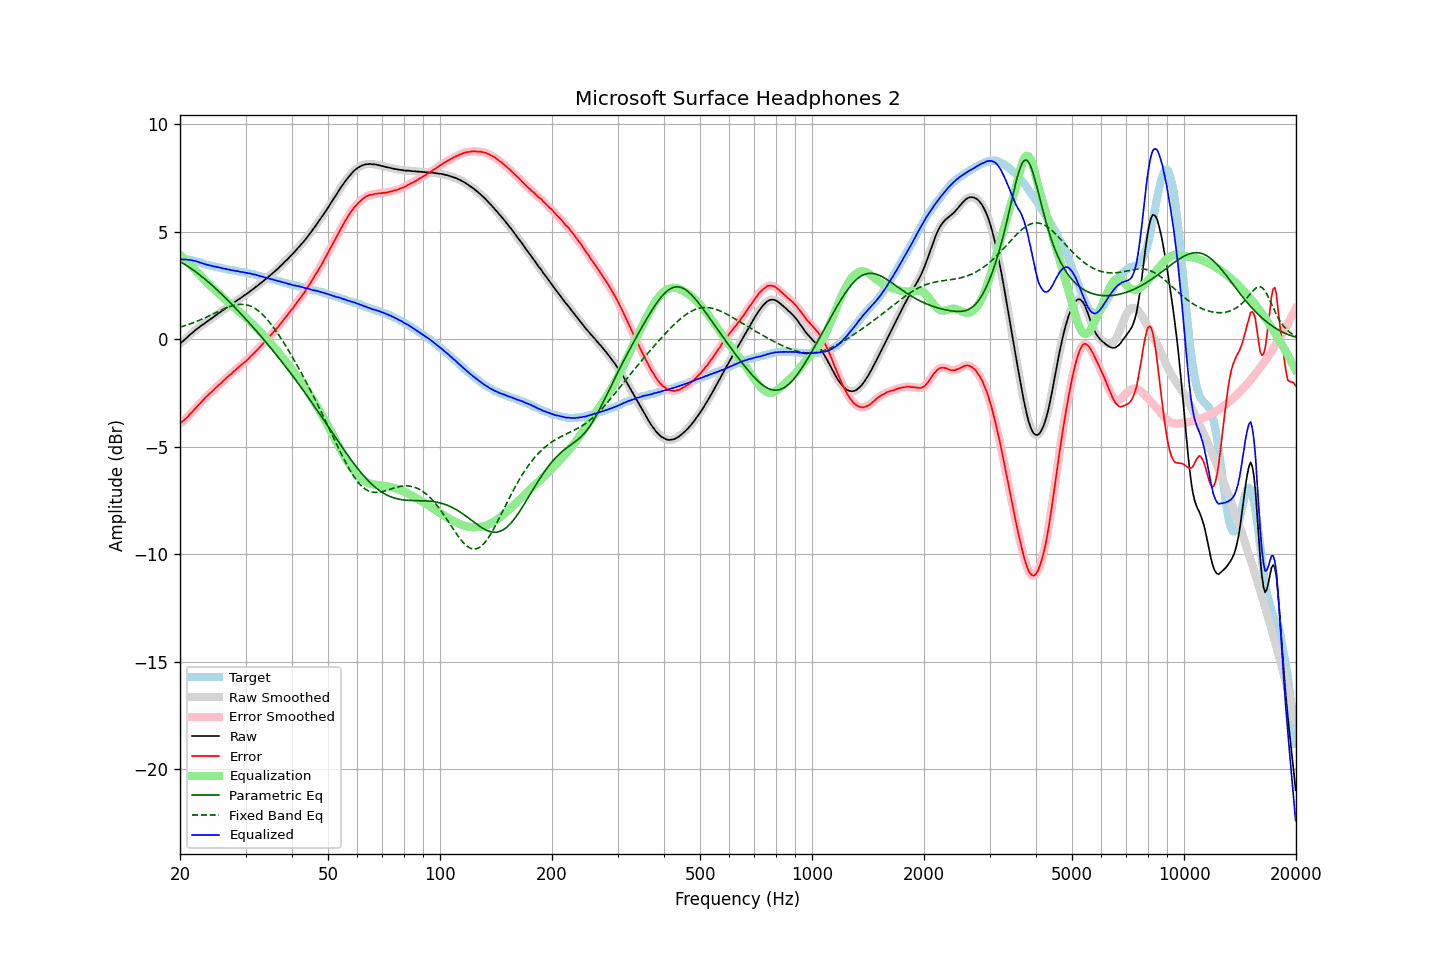

The table this chart was drawn from, first rows:
frequency, raw, error, smoothed, error_smoothed, equalization, parametric_eq, fixed_band_eq, equalized_raw, equalized_smoothed, target
20.00, -0.21, -3.92, -0.21, -3.92, 3.93, 3.61, 0.57, 3.72, 3.73, 3.72
20.20, -0.14, -3.85, -0.14, -3.86, 3.86, 3.57, 0.59, 3.72, 3.72, 3.72
20.40, -0.08, -3.79, -0.08, -3.80, 3.79, 3.53, 0.61, 3.72, 3.72, 3.72
20.61, -0.01, -3.73, -0.01, -3.73, 3.72, 3.48, 0.63, 3.71, 3.71, 3.72
20.81, 0.06, -3.65, 0.06, -3.66, 3.65, 3.44, 0.66, 3.71, 3.71, 3.72
21.02, 0.12, -3.59, 0.13, -3.58, 3.57, 3.39, 0.68, 3.70, 3.70, 3.72
21.23, 0.20, -3.49, 0.20, -3.51, 3.50, 3.34, 0.71, 3.70, 3.70, 3.70
21.44, 0.26, -3.42, 0.26, -3.42, 3.42, 3.29, 0.74, 3.69, 3.69, 3.69
21.66, 0.32, -3.35, 0.33, -3.34, 3.34, 3.24, 0.76, 3.67, 3.67, 3.67
21.87, 0.39, -3.25, 0.39, -3.26, 3.26, 3.18, 0.79, 3.66, 3.65, 3.65
22.09, 0.45, -3.18, 0.45, -3.18, 3.18, 3.13, 0.82, 3.63, 3.63, 3.64
22.31, 0.51, -3.09, 0.51, -3.10, 3.10, 3.07, 0.85, 3.61, 3.61, 3.61
22.54, 0.56, -3.03, 0.57, -3.02, 3.02, 3.01, 0.88, 3.58, 3.59, 3.59
22.76, 0.62, -2.94, 0.62, -2.94, 2.94, 2.95, 0.92, 3.56, 3.56, 3.57
22.99, 0.67, -2.86, 0.67, -2.86, 2.86, 2.89, 0.95, 3.53, 3.53, 3.54
23.22, 0.72, -2.78, 0.73, -2.78, 2.78, 2.83, 0.98, 3.51, 3.51, 3.51
23.45, 0.78, -2.69, 0.78, -2.70, 2.71, 2.77, 1.02, 3.49, 3.49, 3.48
23.69, 0.83, -2.64, 0.84, -2.63, 2.63, 2.71, 1.05, 3.47, 3.47, 3.47
23.92, 0.89, -2.55, 0.89, -2.56, 2.56, 2.64, 1.09, 3.45, 3.45, 3.45
24.16, 0.94, -2.49, 0.94, -2.49, 2.49, 2.58, 1.12, 3.43, 3.43, 3.44
24.40, 0.99, -2.42, 0.99, -2.42, 2.42, 2.51, 1.16, 3.41, 3.41, 3.42
24.65, 1.04, -2.36, 1.05, -2.35, 2.35, 2.44, 1.19, 3.39, 3.39, 3.40
24.89, 1.10, -2.27, 1.10, -2.28, 2.28, 2.38, 1.23, 3.38, 3.38, 3.38
25.14, 1.15, -2.21, 1.16, -2.21, 2.21, 2.31, 1.27, 3.36, 3.37, 3.37
25.39, 1.21, -2.13, 1.21, -2.14, 2.14, 2.24, 1.30, 3.35, 3.35, 3.35
25.65, 1.26, -2.07, 1.26, -2.07, 2.07, 2.16, 1.34, 3.33, 3.33, 3.34
25.91, 1.31, -2.00, 1.31, -2.00, 2.00, 2.09, 1.37, 3.31, 3.31, 3.31
26.16, 1.36, -1.93, 1.37, -1.93, 1.93, 2.02, 1.40, 3.29, 3.30, 3.30
26.43, 1.42, -1.87, 1.42, -1.86, 1.86, 1.95, 1.44, 3.28, 3.28, 3.29
26.69, 1.47, -1.78, 1.47, -1.79, 1.79, 1.87, 1.47, 3.27, 3.27, 3.26
26.96, 1.52, -1.73, 1.52, -1.72, 1.73, 1.80, 1.50, 3.25, 3.25, 3.25
27.23, 1.58, -1.66, 1.58, -1.66, 1.66, 1.72, 1.52, 3.24, 3.24, 3.24
27.50, 1.62, -1.60, 1.63, -1.60, 1.59, 1.65, 1.55, 3.21, 3.22, 3.23
27.77, 1.68, -1.52, 1.68, -1.53, 1.53, 1.57, 1.57, 3.21, 3.21, 3.21
28.05, 1.73, -1.46, 1.73, -1.46, 1.46, 1.49, 1.59, 3.19, 3.19, 3.20
28.33, 1.78, -1.39, 1.79, -1.39, 1.39, 1.41, 1.60, 3.18, 3.18, 3.18
28.62, 1.84, -1.33, 1.83, -1.33, 1.33, 1.34, 1.62, 3.17, 3.17, 3.17
28.90, 1.88, -1.26, 1.89, -1.26, 1.27, 1.26, 1.62, 3.15, 3.15, 3.15
29.19, 1.93, -1.19, 1.94, -1.20, 1.20, 1.18, 1.63, 3.13, 3.14, 3.13
29.48, 1.99, -1.13, 1.99, -1.14, 1.14, 1.10, 1.63, 3.13, 3.13, 3.13
29.78, 2.04, -1.08, 2.04, -1.07, 1.07, 1.01, 1.62, 3.11, 3.11, 3.12
30.08, 2.09, -1.02, 2.09, -1.01, 1.01, 0.93, 1.61, 3.10, 3.10, 3.11
30.38, 2.14, -0.95, 2.15, -0.94, 0.94, 0.85, 1.59, 3.08, 3.08, 3.09
30.68, 2.20, -0.87, 2.20, -0.87, 0.87, 0.77, 1.57, 3.07, 3.07, 3.08
30.99, 2.26, -0.79, 2.26, -0.80, 0.80, 0.68, 1.54, 3.06, 3.06, 3.05
31.30, 2.31, -0.73, 2.32, -0.72, 0.73, 0.60, 1.51, 3.04, 3.04, 3.04
31.61, 2.37, -0.65, 2.37, -0.65, 0.65, 0.52, 1.47, 3.02, 3.02, 3.03
31.93, 2.43, -0.58, 2.43, -0.58, 0.57, 0.43, 1.42, 3.01, 3.00, 3.01
32.24, 2.48, -0.49, 2.49, -0.50, 0.50, 0.34, 1.37, 2.98, 2.98, 2.98
32.57, 2.54, -0.42, 2.54, -0.42, 0.42, 0.26, 1.31, 2.96, 2.96, 2.96
32.89, 2.60, -0.34, 2.60, -0.34, 0.34, 0.17, 1.25, 2.94, 2.94, 2.95
33.22, 2.66, -0.25, 2.66, -0.26, 0.26, 0.08, 1.18, 2.92, 2.92, 2.92
33.55, 2.72, -0.18, 2.72, -0.18, 0.18, -0.00, 1.11, 2.90, 2.90, 2.91
33.89, 2.78, -0.09, 2.78, -0.10, 0.10, -0.09, 1.03, 2.88, 2.88, 2.88
34.23, 2.84, -0.02, 2.85, -0.01, 0.01, -0.18, 0.94, 2.86, 2.86, 2.86
34.57, 2.91, 0.08, 2.91, 0.07, -0.07, -0.27, 0.86, 2.84, 2.84, 2.84
34.92, 2.97, 0.15, 2.97, 0.15, -0.15, -0.36, 0.76, 2.82, 2.82, 2.82
35.27, 3.03, 0.23, 3.04, 0.24, -0.24, -0.45, 0.67, 2.79, 2.80, 2.80
35.62, 3.10, 0.32, 3.10, 0.32, -0.32, -0.55, 0.57, 2.78, 2.78, 2.78
35.97, 3.16, 0.41, 3.16, 0.41, -0.41, -0.64, 0.47, 2.76, 2.76, 2.76
... 635 more rows
